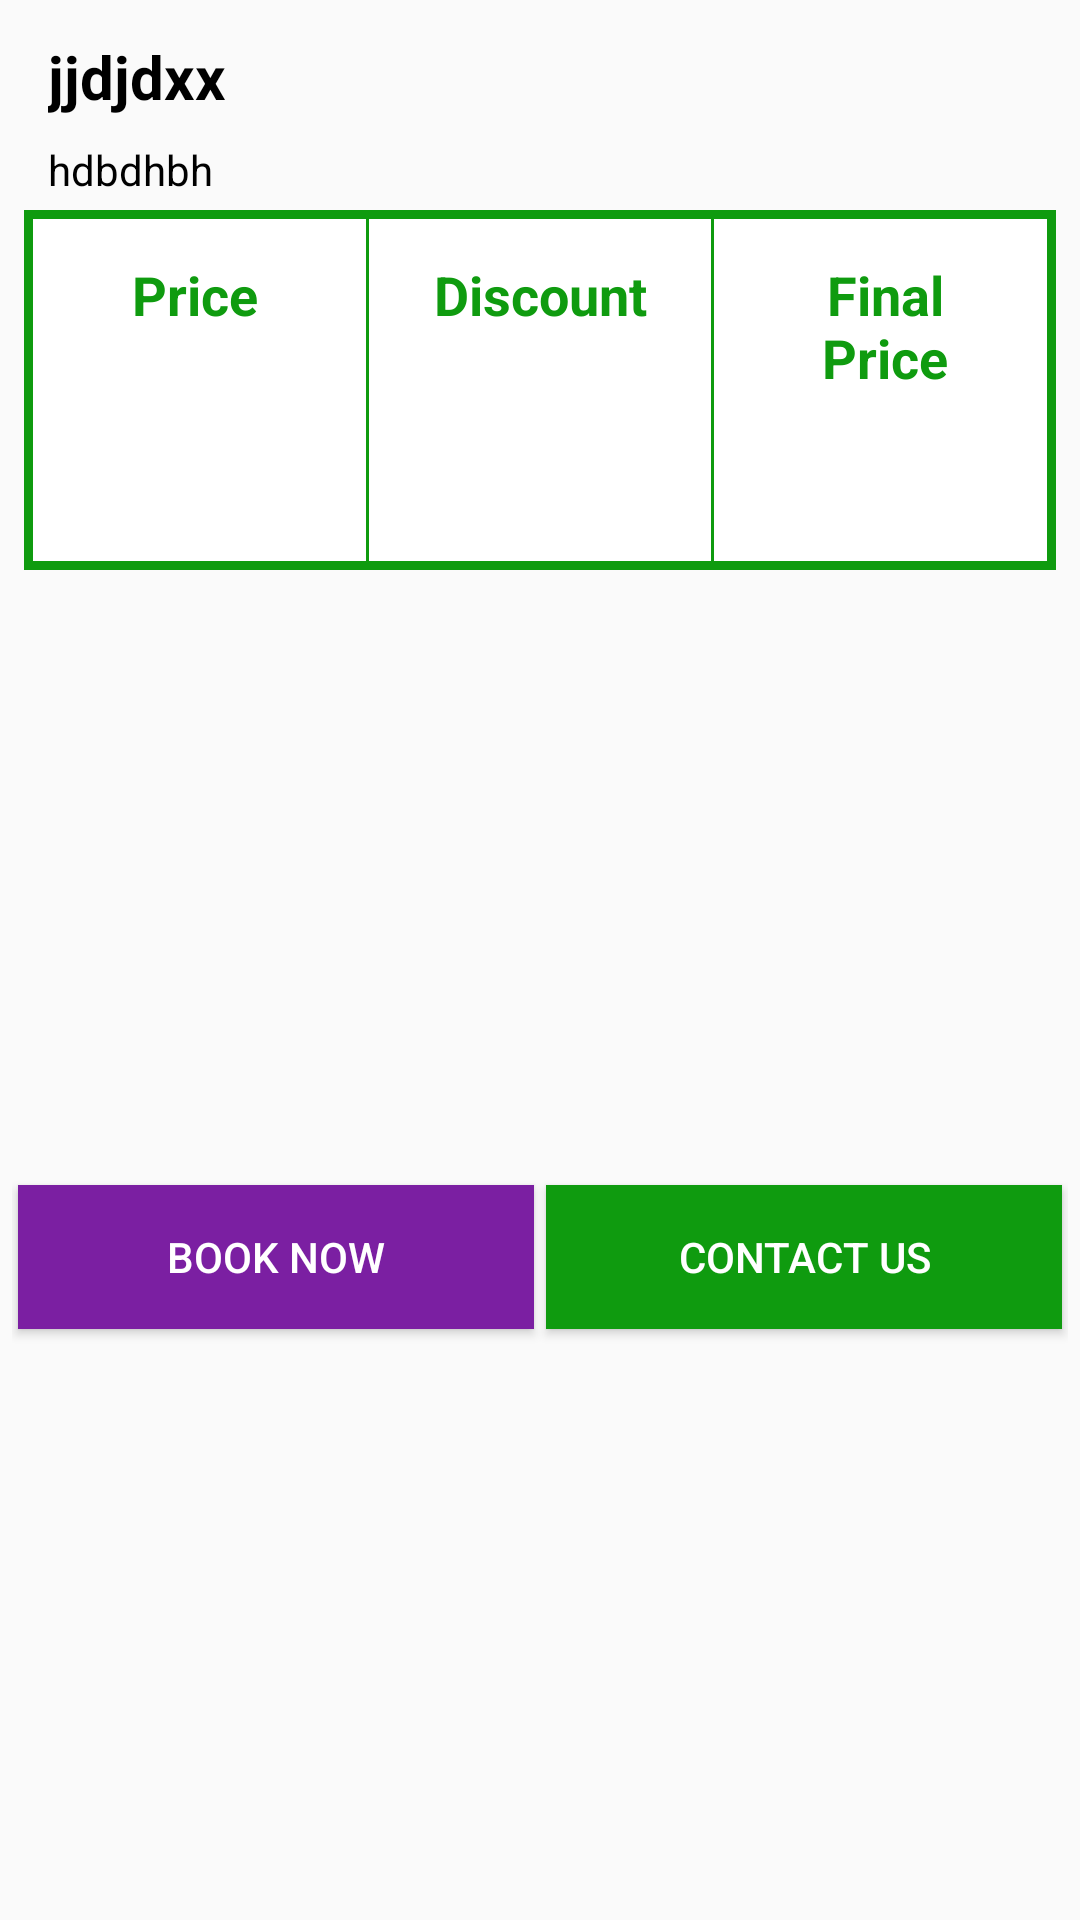

Android layout source for this screen:
<!-- AndroidManifest.xml: application theme AppTheme -->
<!-- res/layout/content_book_now.xml -->
<?xml version="1.0" encoding="utf-8"?>

<LinearLayout xmlns:android="http://schemas.android.com/apk/res/android"
    android:layout_width="match_parent"
    android:layout_height="match_parent"
    android:orientation="vertical"
    xmlns:tools="http://schemas.android.com/tools"
    xmlns:app="http://schemas.android.com/apk/res-auto"
    app:layout_behavior="@string/appbar_scrolling_view_behavior"
    tools:context=".activity.BookNow"
    tools:showIn="@layout/activity_book_now">


    <LinearLayout
        android:id="@+id/l1"
        android:layout_weight="1"
        android:layout_width="match_parent"
        android:layout_height="wrap_content"
        android:orientation="vertical"
        android:padding="8dp">

        <TextView
            android:id="@+id/id_roomName"
            android:layout_width="match_parent"
            android:layout_height="wrap_content"
            android:layout_margin="4dp"
            android:paddingLeft="4dp"
            android:text="jjdjdxx"
            android:textColor="@color/black"
            android:textSize="20dp"
            android:textStyle="bold" />

        <TextView
            android:id="@+id/id_roomType"
            android:layout_width="match_parent"
            android:layout_height="wrap_content"
            android:layout_margin="4dp"
            android:paddingLeft="4dp"
            android:text="hdbdhbh"
            android:textColor="@color/black" />


        <LinearLayout
            android:layout_width="match_parent"
            android:layout_height="120dp"
            android:background="@drawable/boarder"
            android:gravity="center"
            android:orientation="horizontal">

            <LinearLayout
                android:layout_width="match_parent"
                android:layout_height="match_parent"
                android:layout_weight="1"
                android:orientation="vertical"
                android:padding="16dp">

                <TextView
                    android:layout_width="match_parent"
                    android:layout_height="wrap_content"
                    android:gravity="center"
                    android:text="Price"
                    android:textColor="@color/colorPrimaryDark"
                    android:textSize="18dp"
                    android:textStyle="bold" />

                <TextView
                    android:id="@+id/id_roomPrice"
                    android:layout_width="match_parent"
                    android:layout_height="wrap_content"
                    android:gravity="center"
                    android:textColor="@color/red500"
                    android:textSize="24dp" />

            </LinearLayout>

            <View
                android:layout_width="1dp"
                android:layout_height="match_parent"
                android:background="@color/colorPrimaryDark" />

            <LinearLayout
                android:layout_width="match_parent"
                android:layout_height="match_parent"
                android:layout_weight="1"
                android:orientation="vertical"
                android:padding="16dp">

                <TextView
                    android:layout_width="match_parent"
                    android:layout_height="wrap_content"
                    android:gravity="center"
                    android:text="Discount"
                    android:textColor="@color/colorPrimaryDark"
                    android:textSize="18dp"
                    android:textStyle="bold" />

                <TextView
                    android:id="@+id/id_roomDiscount"
                    android:layout_width="match_parent"
                    android:layout_height="wrap_content"
                    android:gravity="center"
                    android:textColor="@color/red500"
                    android:textSize="24dp" />

            </LinearLayout>

            <View
                android:layout_width="1dp"
                android:layout_height="match_parent"
                android:background="@color/colorPrimaryDark" />

            <LinearLayout
                android:layout_width="match_parent"
                android:layout_height="match_parent"
                android:layout_weight="1"
                android:orientation="vertical"
                android:padding="16dp">

                <TextView
                    android:layout_width="match_parent"
                    android:layout_height="wrap_content"
                    android:gravity="center"
                    android:text="Final Price"
                    android:textColor="@color/colorPrimaryDark"
                    android:textSize="18dp"
                    android:textStyle="bold" />

                <TextView
                    android:id="@+id/id_finalPrice"
                    android:layout_width="match_parent"
                    android:layout_height="wrap_content"
                    android:gravity="center"
                    android:textColor="@color/red500"
                    android:textSize="24dp" />

            </LinearLayout>

        </LinearLayout>

    </LinearLayout>


    <LinearLayout
        android:layout_weight="1"
        android:layout_gravity="bottom"
        android:padding="4dp"
        android:orientation="horizontal"
        android:layout_width="match_parent"
        android:layout_height="wrap_content">

        <Button
            android:layout_margin="2dp"
            android:textColor="@color/white"
            android:background="@color/colorPrimaryDark2"
            android:id="@+id/book_now"
            android:layout_width="match_parent"
            android:layout_height="wrap_content"
            android:layout_weight="1"
            android:text="BOOK NOW" />

        <Button
            android:layout_margin="2dp"
            android:textColor="@color/white"
            android:background="@color/colorPrimaryDark"
            android:layout_weight="1"
            android:id="@+id/contact_us"
            android:text="CONTACT US"
            android:layout_width="match_parent"
            android:layout_height="wrap_content" />

    </LinearLayout>

</LinearLayout>
<!-- res/layout/activity_book_now.xml (included above) -->
<?xml version="1.0" encoding="utf-8"?>

<android.support.design.widget.CoordinatorLayout xmlns:android="http://schemas.android.com/apk/res/android"
    xmlns:app="http://schemas.android.com/apk/res-auto"
    xmlns:tools="http://schemas.android.com/tools"
    android:layout_width="match_parent"
    android:layout_height="match_parent"
    android:fitsSystemWindows="true"
    tools:context=".activity.BookNow">

    <android.support.design.widget.AppBarLayout
        android:id="@+id/app_bar"
        android:layout_width="match_parent"
        android:layout_height="256dp"
        android:fitsSystemWindows="true"
        android:theme="@style/AppTheme.AppBarOverlay">

        <android.support.design.widget.CollapsingToolbarLayout
            android:id="@+id/toolbar_layout"
            android:layout_width="match_parent"
            android:layout_height="match_parent"
            android:fitsSystemWindows="true"
            app:contentScrim="?attr/colorPrimary"
            app:layout_scrollFlags="scroll|exitUntilCollapsed"
            app:toolbarId="@+id/toolbar">

            <ImageView
                android:id="@+id/room_img"
                android:scaleType="fitXY"
                android:src="@drawable/jaflong"
                android:layout_width="match_parent"
                android:layout_height="match_parent" />

            <android.support.v7.widget.Toolbar
                android:id="@+id/toolbar"
                app:navigationIcon="@drawable/ic_arrow_back_black1_24dp"
                android:layout_width="match_parent"
                android:layout_height="?attr/actionBarSize"
                app:layout_collapseMode="pin"
                app:popupTheme="@style/AppTheme.PopupOverlay" />

        </android.support.design.widget.CollapsingToolbarLayout>
    </android.support.design.widget.AppBarLayout>


    <include layout="@layout/content_book_now" />

</android.support.design.widget.CoordinatorLayout>
<!-- resources referenced by this layout -->
<resources>
  <color name="black">#000000</color>
  <color name="colorPrimaryDark">#0f9b0f</color>
  <color name="colorPrimaryDark2">#7B1FA2</color>
  <color name="red500">#F44336</color>
  <color name="white">#FFFFFF</color>
  <!-- drawable boarder (drawable) -->
  <?xml version="1.0" encoding="utf-8"?>
  
  <shape xmlns:android="http://schemas.android.com/apk/res/android" android:shape="rectangle" >
      <solid android:color="@android:color/white" />
      <stroke android:width="3dip" android:color="@color/colorPrimaryDark"/>
  </shape>
  <!-- drawable jaflong: jpg bitmap (drawable, 8701 bytes) -->
  <style name="AppTheme.AppBarOverlay" parent="ThemeOverlay.AppCompat.Dark.ActionBar" />
  <style name="AppTheme.PopupOverlay" parent="ThemeOverlay.AppCompat.Light" />
  <style name="AppTheme" parent="Theme.AppCompat.Light.NoActionBar">
          
          <item name="colorPrimary">@color/colorPrimary</item>
          <item name="colorPrimaryDark">@color/colorPrimaryDark</item>
          <item name="colorAccent">@color/colorAccent</item>
      </style>
  <color name="colorPrimary">#0f9b0f</color>
  <color name="colorAccent">#52c234</color>
</resources>
